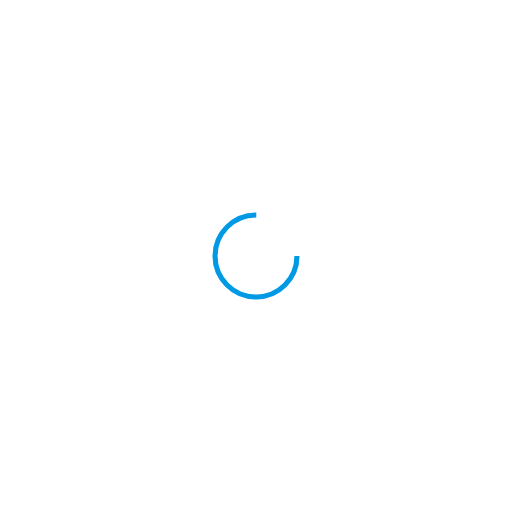
t = 0.00 s
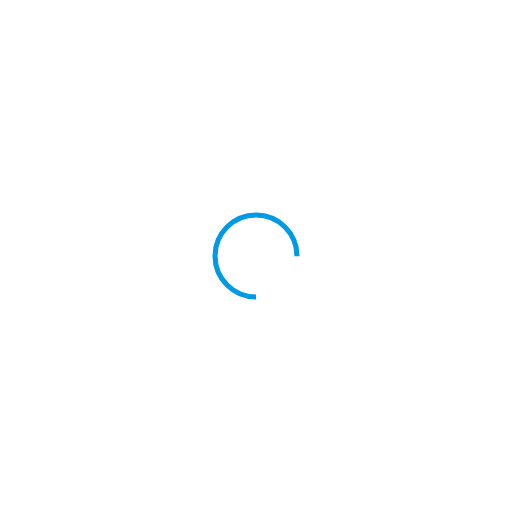
t = 0.25 s
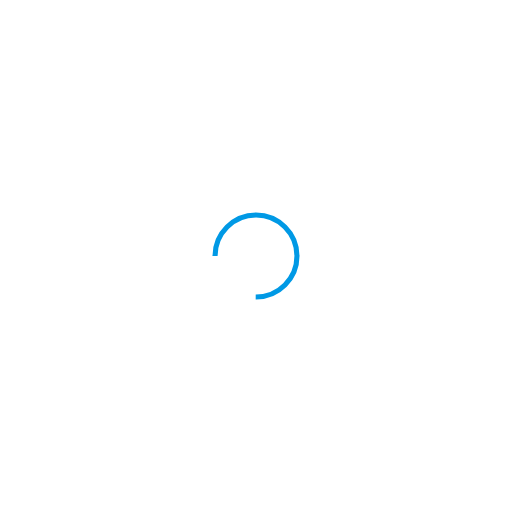
t = 0.50 s
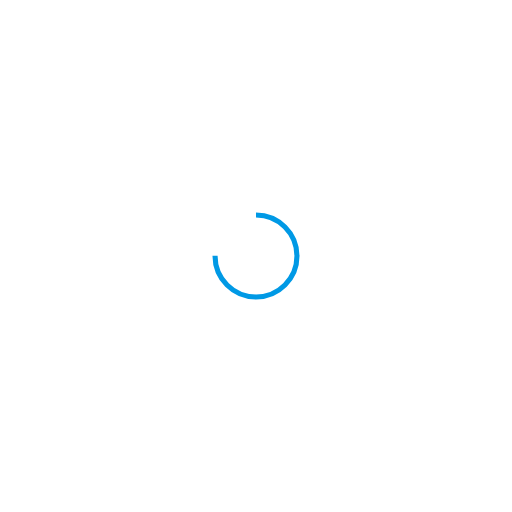
t = 0.75 s

The animated SVG that drew these frames (rendered in a browser with its animation timeline set to each time). Animation: 1 SMIL element (animateTransform=1); one cycle of 1.00 s, repeats indefinitely.

<svg xmlns="http://www.w3.org/2000/svg" viewBox="0 0 100 100" preserveAspectRatio="xMidYMid" width="200" height="200" style="shape-rendering: auto; display: block; background: transparent;" xmlns:xlink="http://www.w3.org/1999/xlink"><g><circle stroke-dasharray="37.69911184307752 14.566370614359172" r="8" stroke-width="1" stroke="#0099e5" fill="none" cy="50" cx="50">
  <animateTransform keyTimes="0;1" values="0 50 50;360 50 50" dur="1s" repeatCount="indefinite" type="rotate" attributeName="transform"></animateTransform>
</circle><g></g></g><!-- [ldio] generated by https://loading.io --></svg>
